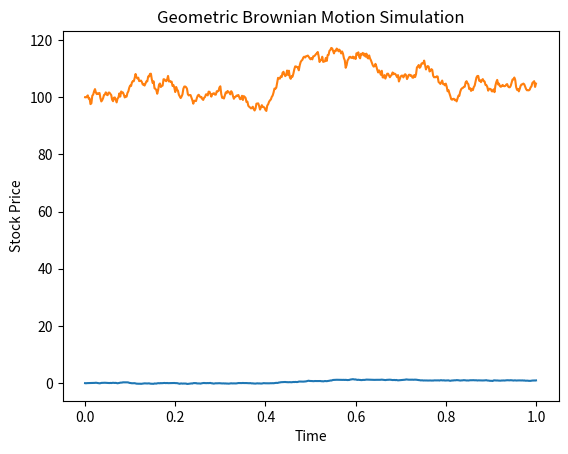

The script that saved this image: (Note: this script raises an exception after producing the figure.)
import numpy as np
import matplotlib.pyplot as plt

def simulate_brownian_motion(T, N):
    """Simulates a Brownian motion.

    Args:
        T: Total time.
        N: Number of steps.

    Returns:
        A tuple (t, W) where t is the time vector and W is the Brownian motion path.
    """
    dt = T / N
    t = np.linspace(0, T, N+1)
    dW = np.random.normal(0, np.sqrt(dt), N)
    W = np.cumsum(np.insert(dW, 0, 0))
    return t, W

T = 1
N = 500
t, W = simulate_brownian_motion(T, N)

plt.plot(t, W)
plt.title('Brownian Motion Simulation')
plt.xlabel('Time')
plt.ylabel('W(t)')
plt.show()

def simulate_gbm(S0, mu, sigma, T, N):
    """Simulates a Geometric Brownian Motion.

    Args:
        S0: Initial stock price.
        mu: Drift.
        sigma: Volatility.
        T: Total time.
        N: Number of steps.

    Returns:
        A tuple (t, S) where t is the time vector and S is the GBM path.
    """
    dt = T / N
    t = np.linspace(0, T, N+1)
    W = np.random.normal(0, np.sqrt(dt), N)
    W = np.cumsum(np.insert(W, 0, 0))
    S = S0 * np.exp((mu - 0.5 * sigma**2) * t + sigma * W)
    return t, S

S0 = 100
mu = 0.05
sigma = 0.2
T = 1
N = 500

t, S = simulate_gbm(S0, mu, sigma, T, N)

plt.plot(t, S)
plt.title('Geometric Brownian Motion Simulation')
plt.xlabel('Time')
plt.ylabel('Stock Price')
plt.show()

# Exercise 1: Brownian Motion Scaling Property
import numpy as np

# Given: For Brownian motion W(t), we have W(t) ~ N(0, t)
# Scaling property: W(ct) has same distribution as sqrt(c) * W(t)

t = 4.0  # Time
c = 4.0  # Scaling factor

# TODO: Calculate variance of W(t)
var_W_t = None

# TODO: Calculate variance of W(ct)
var_W_ct = None

# TODO: If we scale W(t) by sqrt(c), what's the variance?
# Var[sqrt(c) * W(t)] = c * Var[W(t)]
var_scaled = None

# TODO: Verify scaling property: Var[W(ct)] == Var[sqrt(c) * W(t)]
scaling_property_holds = None

# ============= AUTO-VALIDATION (DO NOT MODIFY) =============
assert var_W_t is not None, "❌ Calculate Var[W(t)]!"
assert var_W_ct is not None, "❌ Calculate Var[W(ct)]!"
assert var_scaled is not None, "❌ Calculate Var[sqrt(c)*W(t)]!"
assert scaling_property_holds is not None, "❌ Check scaling property!"
assert var_W_t == t, f"❌ Var[W(t)] = t for Brownian motion"
assert var_W_ct == c * t, f"❌ Var[W(ct)] = ct"
assert var_scaled == c * t, f"❌ Var[sqrt(c)*W(t)] = c*t"
assert scaling_property_holds == np.isclose(var_W_ct, var_scaled), "❌ Property check"
assert scaling_property_holds, "❌ Scaling property must hold!"
print("✅ Exercise 1 Complete!")
print(f"   Var[W({t})] = {var_W_t}")
print(f"   Var[W({c*t})] = {var_W_ct}")
print(f"   Var[sqrt({c}) * W({t})] = {var_scaled}")
print(f"   Scaling property holds: {scaling_property_holds}")
print(f"   Interpretation: W(ct) and sqrt(c)*W(t) have identical distributions!")
# =========================================================